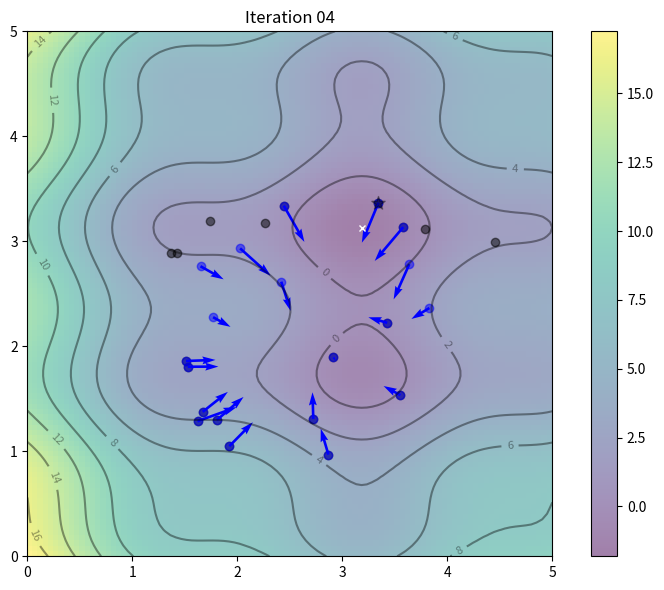

The matplotlib source for this figure:
import matplotlib.pyplot as plt
import numpy as np
from matplotlib.animation import FuncAnimation,PillowWriter

def f(x,y):
    "Objective function"
    return (x-3.14)**2 + (y-2.72)**2 + np.sin(3*x+1.41) + np.sin(4*y-1.73)
# Compute and plot the function in 3D within [0,5]x[0,5]
x, y = np.array(np.meshgrid(np.linspace(0,5,100), np.linspace(0,5,100)))
z = f(x, y)

# Find the global minimum
x_min = x.ravel()[z.argmin()]
y_min = y.ravel()[z.argmin()]

# Hyper-parameter of the algorithm
c1 = c2 = 0.1
w = 0.8

# Create particles
n_particles = 20
np.random.seed(100)
X = np.random.rand(2, n_particles) * 5
V = np.random.randn(2, n_particles) * 0.1

# Initialize data
pbest = X
pbest_obj = f(X[0], X[1])
gbest = pbest[:, pbest_obj.argmin()]
gbest_obj = pbest_obj.min()

def update():
    "Function to do one iteration of particle swarm optimization"
    global V, X, pbest, pbest_obj, gbest, gbest_obj
    # Update params
    r1, r2 = np.random.rand(2)
    V = w * V + c1*r1*(pbest - X) + c2*r2*(gbest.reshape(-1,1)-X)
    X = X + V
    obj = f(X[0], X[1])
    pbest[:, (pbest_obj >= obj)] = X[:, (pbest_obj >= obj)]
    pbest_obj = np.array([pbest_obj, obj]).min(axis=0)
    gbest = pbest[:, pbest_obj.argmin()]
    gbest_obj = pbest_obj.min()

# Set up base figure: The contour map
fig, ax = plt.subplots(figsize=(8,6))
fig.set_tight_layout(True)
img = ax.imshow(z, extent=[0, 5, 0, 5], origin='lower', cmap='viridis', alpha=0.5)
fig.colorbar(img, ax=ax)
ax.plot([x_min], [y_min], marker='x', markersize=5, color="white")
contours = ax.contour(x, y, z, 10, colors='black', alpha=0.4)
ax.clabel(contours, inline=True, fontsize=8, fmt="%.0f")
pbest_plot = ax.scatter(pbest[0], pbest[1], marker='o', color='black', alpha=0.5)
p_plot = ax.scatter(X[0], X[1], marker='o', color='blue', alpha=0.5)
p_arrow = ax.quiver(X[0], X[1], V[0], V[1], color='blue', width=0.005, angles='xy', scale_units='xy', scale=1)
gbest_plot = plt.scatter([gbest[0]], [gbest[1]], marker='*', s=100, color='black', alpha=0.4)
ax.set_xlim([0,5])
ax.set_ylim([0,5])

def animate(i):
    "Steps of PSO: algorithm update and show in plot"
    title = 'Iteration {:02d}'.format(i)
    # Update params
    update()
    # Set picture
    ax.set_title(title)
    pbest_plot.set_offsets(pbest.T)
    p_plot.set_offsets(X.T)
    p_arrow.set_offsets(X.T)
    p_arrow.set_UVC(V[0], V[1])
    gbest_plot.set_offsets(gbest.reshape(1,-1))
    return ax, pbest_plot, p_plot, p_arrow, gbest_plot

anim = FuncAnimation(fig, animate, frames=list(range(1,5)), interval=500, blit=False, repeat=True)
anim.save("PSO.gif", dpi=120, writer=PillowWriter(fps=24))
plt.show()
print("PSO found best solution at f({})={}".format(gbest, gbest_obj))
print("Global optimal at f({})={}".format([x_min,y_min], f(x_min,y_min)))